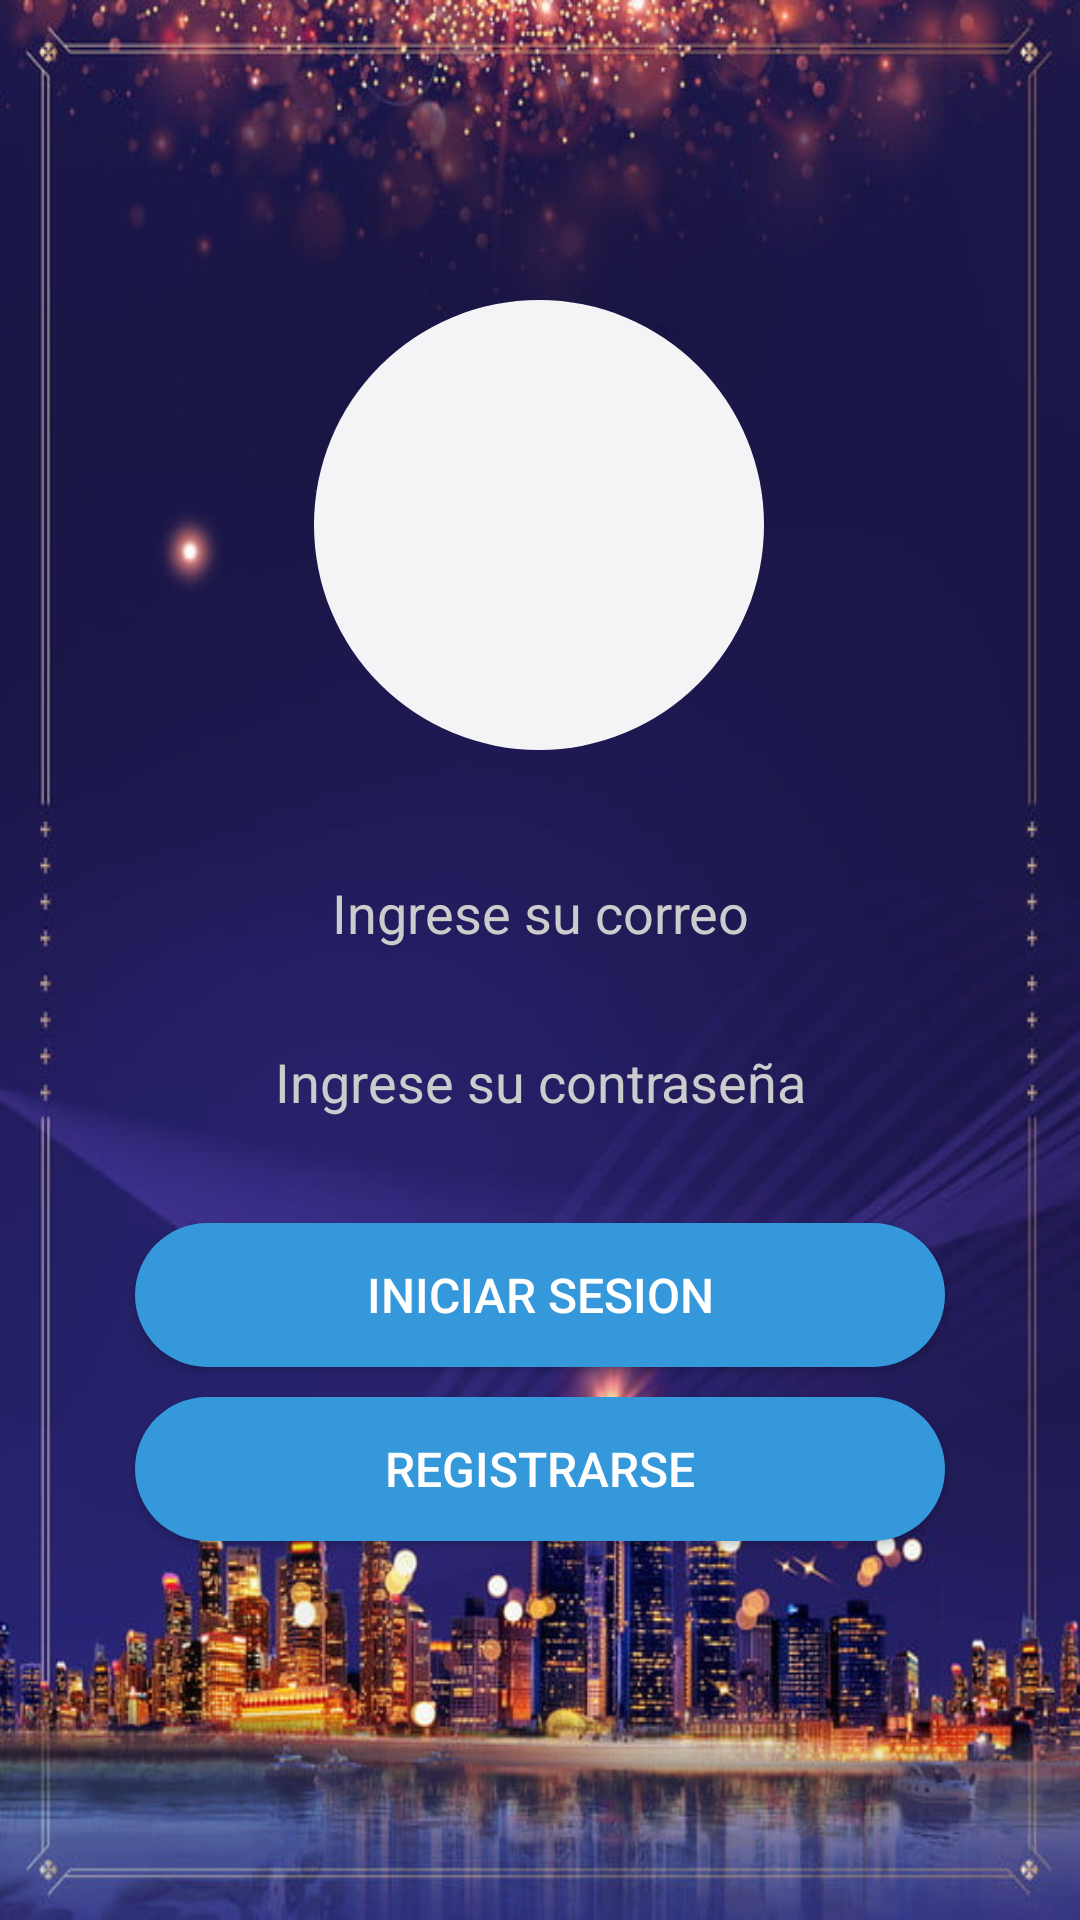

Android layout source for this screen:
<!-- AndroidManifest.xml: application theme Theme.FotoDePerfil -->
<!-- res/layout/activity_main.xml -->
<?xml version="1.0" encoding="utf-8"?>
<androidx.constraintlayout.widget.ConstraintLayout xmlns:android="http://schemas.android.com/apk/res/android"
    xmlns:app="http://schemas.android.com/apk/res-auto"
    xmlns:tools="http://schemas.android.com/tools"
    android:layout_width="match_parent"
    android:layout_height="match_parent"
    android:background="@drawable/fondo"
    tools:context=".ui.Login.MainActivity">

    <ImageView
        android:id="@+id/imageView"
        android:layout_width="150dp"
        android:layout_height="150dp"
        android:layout_marginTop="100dp"
        android:background="@drawable/circulo_imagen"
        android:padding="22dp"
        android:src="@drawable/logo"
        app:layout_constraintEnd_toEndOf="parent"
        app:layout_constraintHorizontal_bias="0.498"
        app:layout_constraintStart_toStartOf="parent"
        app:layout_constraintTop_toTopOf="parent" />

    <EditText
        android:id="@+id/etCorreoLogin"
        android:layout_width="match_parent"
        android:layout_height="wrap_content"
        android:layout_marginTop="32dp"
        android:layout_marginStart="45dp"
        android:layout_marginEnd="45dp"
        android:ems="10"
        android:background="@drawable/input"
        android:inputType="textEmailAddress"
        android:textAlignment="center"
        android:hint="Ingrese su correo"
        android:paddingLeft="20dp"
        android:paddingTop="10dp"
        android:paddingRight="20dp"
        android:paddingBottom="10dp"
        android:textColor="#ccc"
        android:textColorHint="#ccc"
        app:layout_constraintEnd_toEndOf="parent"
        app:layout_constraintHorizontal_bias="0.502"
        app:layout_constraintStart_toStartOf="parent"
        app:layout_constraintTop_toBottomOf="@+id/imageView" />

    <EditText
        android:id="@+id/etContraseñaLogin"
        android:layout_width="match_parent"
        android:layout_height="wrap_content"
        android:layout_marginTop="12dp"
        android:layout_marginStart="45dp"
        android:layout_marginEnd="45dp"
        android:ems="10"
        android:background="@drawable/input"
        android:inputType="textPassword"
        android:textAlignment="center"
        android:hint="Ingrese su contraseña"
        android:paddingLeft="20dp"
        android:paddingTop="10dp"
        android:paddingRight="20dp"
        android:paddingBottom="10dp"
        android:textColor="#ccc"
        android:textColorHint="#ccc"
        app:layout_constraintEnd_toEndOf="parent"
        app:layout_constraintHorizontal_bias="0.497"
        app:layout_constraintStart_toStartOf="parent"
        app:layout_constraintTop_toBottomOf="@+id/etCorreoLogin" />

    <TextView
        android:id="@+id/tvMensaje"
        android:layout_width="wrap_content"
        android:layout_height="wrap_content"
        android:text="TextView"
        android:textSize="15dp"
        android:textColor="#ff0000"
        android:visibility="gone"
        app:layout_constraintEnd_toEndOf="parent"
        app:layout_constraintStart_toStartOf="parent"
        app:layout_constraintTop_toBottomOf="@+id/etContraseñaLogin" />

    <Button
        android:id="@+id/btnIniciarSesion"
        android:layout_width="match_parent"
        android:layout_height="wrap_content"
        android:layout_marginStart="45dp"
        android:layout_marginTop="25dp"
        android:layout_marginEnd="45dp"
        android:background="@drawable/fondo_btn"
        android:text="Iniciar sesion"
        android:textColor="#fff"
        android:textSize="16dp"
        app:layout_constraintEnd_toEndOf="parent"
        app:layout_constraintHorizontal_bias="0.0"
        app:layout_constraintStart_toStartOf="parent"
        app:layout_constraintTop_toBottomOf="@+id/tvMensaje" />

    <Button
        android:id="@+id/btnRegistrar"
        android:layout_width="match_parent"
        android:layout_height="wrap_content"
        android:layout_marginStart="45dp"
        android:layout_marginTop="10dp"
        android:layout_marginEnd="45dp"
        android:background="@drawable/fondo_btn"
        android:text="Registrarse"
        android:textColor="#fff"
        android:textSize="16dp"
        app:layout_constraintEnd_toEndOf="parent"
        app:layout_constraintHorizontal_bias="0.0"
        app:layout_constraintStart_toStartOf="parent"
        app:layout_constraintTop_toBottomOf="@+id/btnIniciarSesion" />

</androidx.constraintlayout.widget.ConstraintLayout>
<!-- resources referenced by this layout -->
<resources>
  <!-- drawable circulo_imagen (drawable) -->
  <?xml version="1.0" encoding="utf-8"?>
  <shape android:shape="oval" xmlns:android="http://schemas.android.com/apk/res/android">
      <solid android:color="#F3FFFFFF"/>
  </shape>
  <!-- drawable fondo: jpg bitmap (drawable, 73435 bytes) -->
  <!-- drawable fondo_btn (drawable) -->
  <?xml version="1.0" encoding="utf-8"?>
  <shape android:shape="rectangle" xmlns:android="http://schemas.android.com/apk/res/android">
      <solid android:color="#3498DB"></solid>
      <corners android:radius="50dp"></corners>
  </shape>
  <style name="Theme.FotoDePerfil" parent="Base.Theme.FotoDePerfil" />
  <style name="Base.Theme.FotoDePerfil" parent="Theme.Material3.DayNight.NoActionBar">
          
          
      </style>
</resources>
